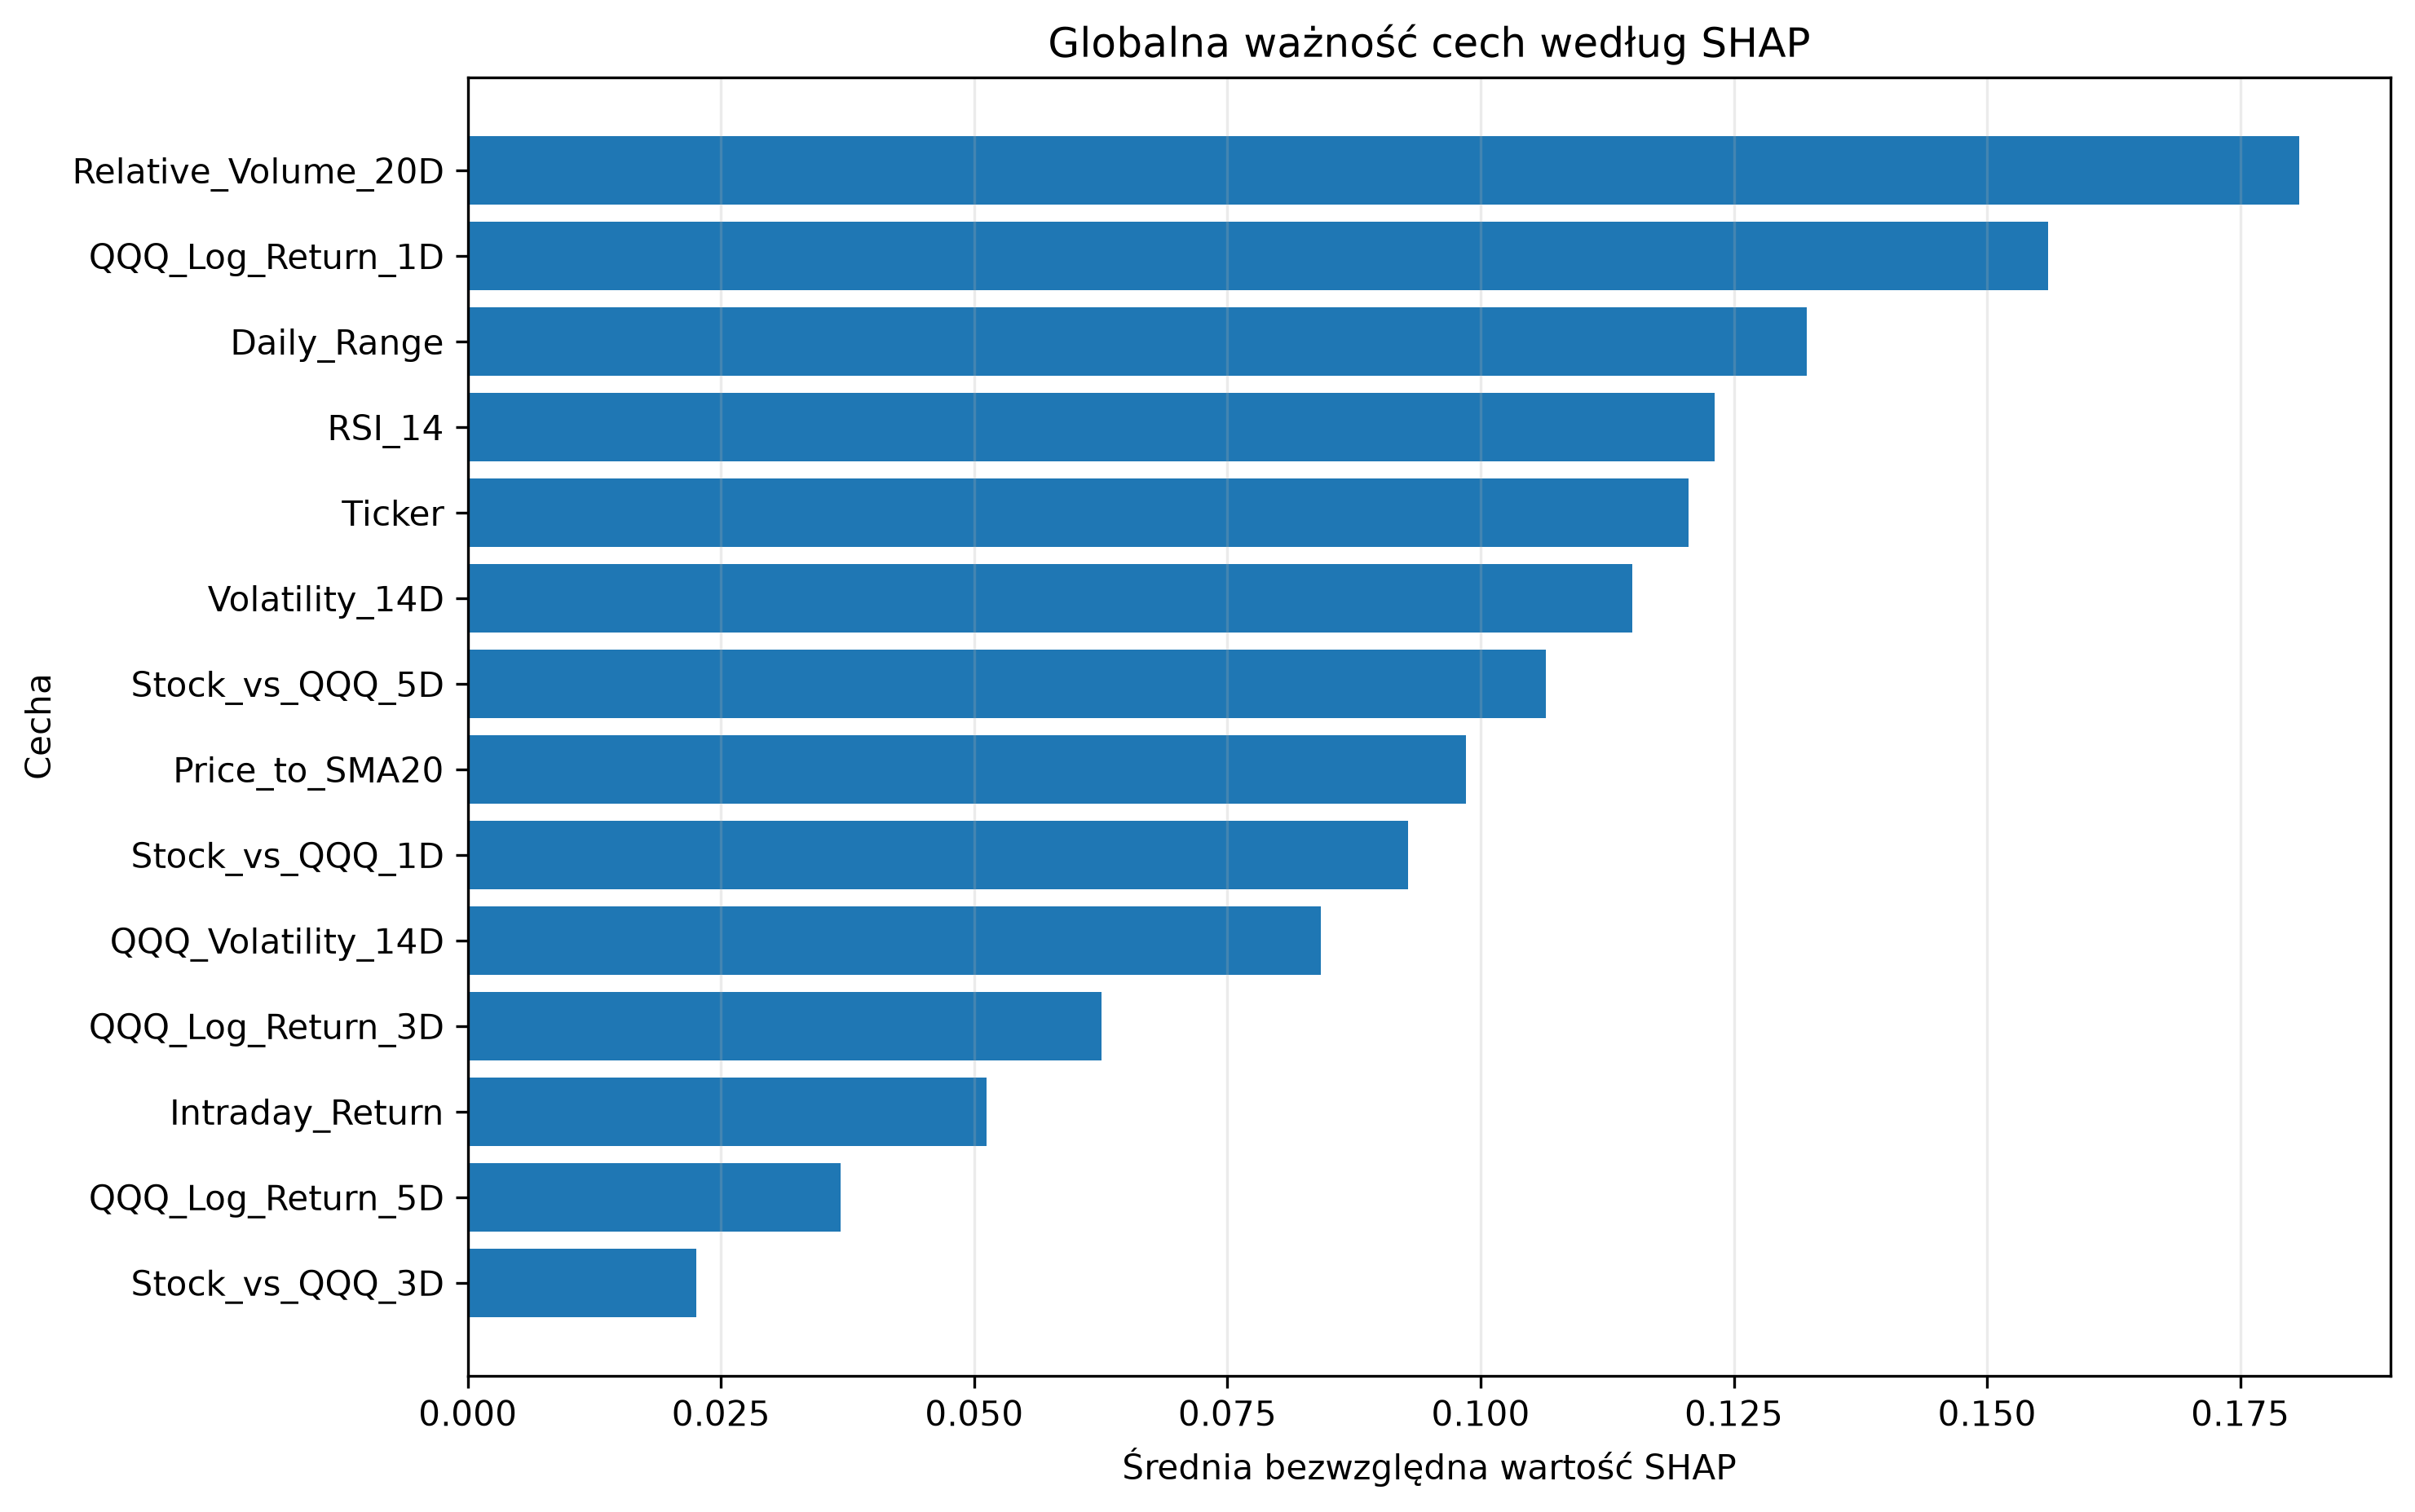

The table this chart was drawn from, first rows:
Feature, Mean_Abs_SHAP, Mean_SHAP, Std_SHAP, Positive_Share, Negative_Share, Rank
Relative_Volume_20D, 0.1808, -0.0347, 0.2191, 0.6311, 0.3689, 1
QQQ_Log_Return_1D, 0.156, -0.02717, 0.1794, 0.3607, 0.6393, 2
Daily_Range, 0.1322, 0.01802, 0.151, 0.6639, 0.3361, 3
RSI_14, 0.1231, -0.02406, 0.1628, 0.3852, 0.6148, 4
Ticker, 0.1205, -0.003552, 0.1746, 0.2459, 0.7541, 5
Volatility_14D, 0.115, 0.004749, 0.1255, 0.4262, 0.5738, 6
Stock_vs_QQQ_5D, 0.1064, -0.006093, 0.1359, 0.377, 0.623, 7
Price_to_SMA20, 0.09857, -0.02098, 0.1271, 0.4918, 0.5082, 8
Stock_vs_QQQ_1D, 0.09284, 0.01572, 0.1083, 0.6639, 0.3361, 9
QQQ_Volatility_14D, 0.08425, -0.07321, 0.08313, 0.1639, 0.8361, 10
QQQ_Log_Return_3D, 0.06259, -0.01637, 0.07374, 0.3279, 0.6721, 11
Intraday_Return, 0.05122, -0.02282, 0.06367, 0.4672, 0.5328, 12
QQQ_Log_Return_5D, 0.03677, -0.004872, 0.04683, 0.3443, 0.6557, 13
Stock_vs_QQQ_3D, 0.0226, 0.006414, 0.04255, 0.5902, 0.4098, 14
